The GitHub repository brandonlch2904/Brain_Tumour_Detection contains a labelled image folder "enhance_then_resize" with 4 categories: glioma tumor, meningioma tumor, no tumor, pituitary tumor. Examples follow, each with its label.

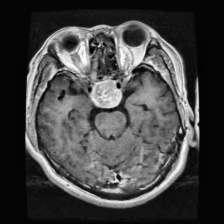
Label: pituitary tumor

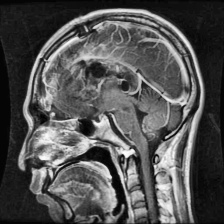
Label: glioma tumor

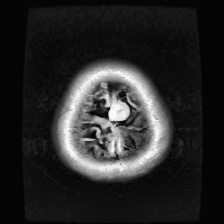
Label: meningioma tumor

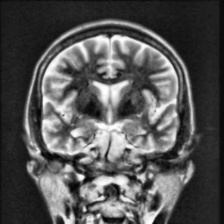
Label: no tumor

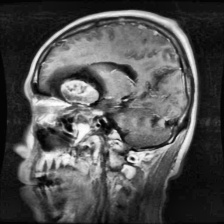
Label: meningioma tumor

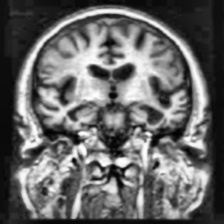
Label: no tumor
